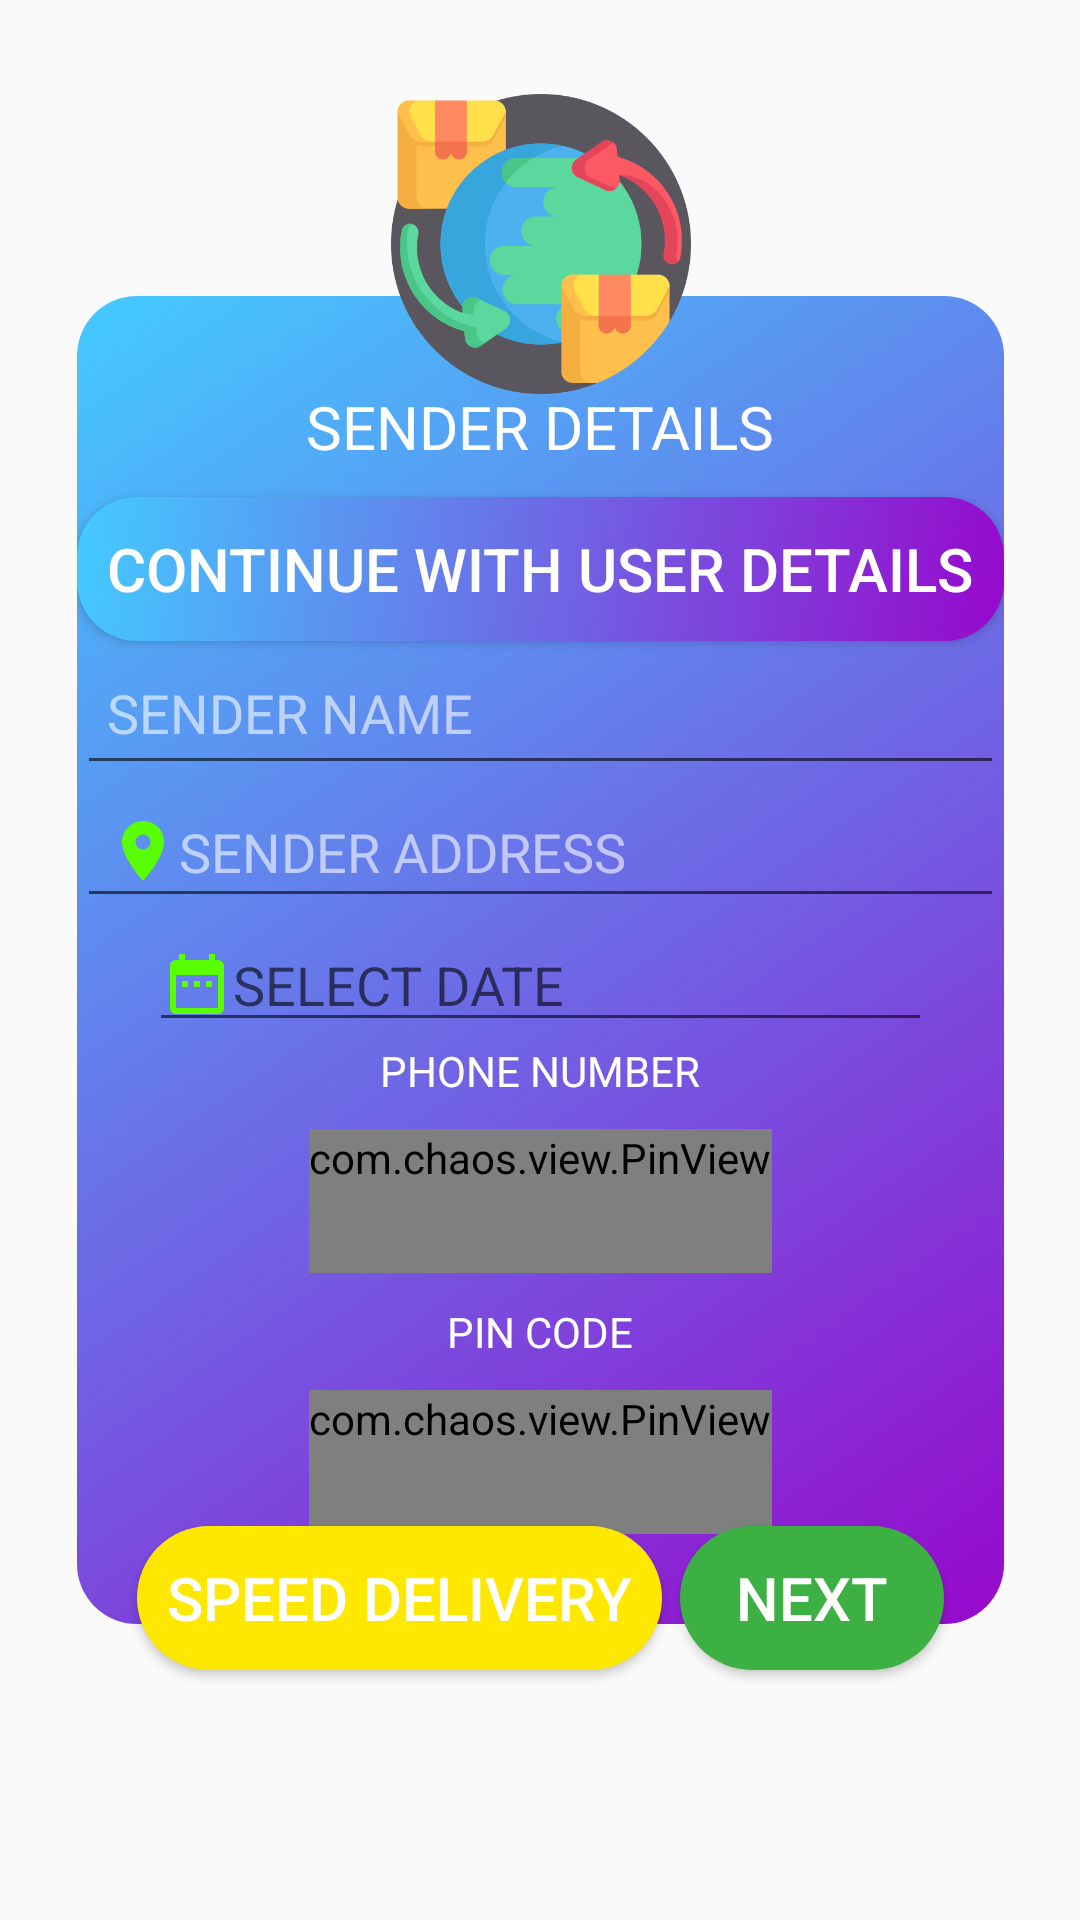

Here is an Android app screen rendered from its layout file. Give the layout XML and the strings, colors and styles it references.
<!-- AndroidManifest.xml: application theme Theme.Fleix -->
<!-- res/layout/activity_order_step2.xml -->
<?xml version="1.0" encoding="utf-8"?>
<androidx.constraintlayout.widget.ConstraintLayout xmlns:android="http://schemas.android.com/apk/res/android"
    xmlns:app="http://schemas.android.com/apk/res-auto"
    xmlns:tools="http://schemas.android.com/tools"
    android:layout_width="match_parent"
    android:layout_height="match_parent"
    android:background="@drawable/background_img1"
    tools:context=".Activities.order_step1">

    <LinearLayout
        android:id="@+id/linearLayout2"
        android:layout_width="wrap_content"
        android:layout_height="wrap_content"
        android:background="@drawable/grad_"
        android:gravity="center"
        android:orientation="vertical"
        android:paddingTop="20dp"
        android:paddingBottom="20dp"
        app:layout_constraintBottom_toBottomOf="parent"
        app:layout_constraintEnd_toEndOf="parent"
        app:layout_constraintHorizontal_bias="0.5"
        app:layout_constraintStart_toStartOf="parent"
        app:layout_constraintTop_toTopOf="parent">

        <TextView
            android:id="@+id/order_step2_head"
            android:layout_width="match_parent"
            android:layout_height="wrap_content"
            android:layout_weight="1"
            android:gravity="center"
            android:padding="10dp"
            android:text="SENDER DETAILS"
            android:textColor="#FFFFFF"
            android:textSize="20sp" />

        <Button
            android:id="@+id/user_details"
            android:layout_width="wrap_content"
            android:layout_height="wrap_content"
            android:layout_weight="1"
            android:background="@drawable/grad_"
            android:padding="10dp"
            android:text="CONTINUE WITH USER DETAILS"
            android:textColor="#FFFFFF"
            android:textSize="20sp" />

        <EditText
            android:id="@+id/sender_name"
            android:layout_width="match_parent"
            android:layout_height="wrap_content"
            android:layout_weight="1"
            android:ems="10"
            android:hint="SENDER NAME"
            android:inputType="textPersonName"
            android:minHeight="48dp"
            android:padding="10dp"
            android:textColor="#FFFFFF"
            android:textColorHint="#98FFFFFF" />

        <EditText
            android:id="@+id/sender_location"
            android:layout_width="match_parent"
            android:layout_height="wrap_content"
            android:layout_weight="1"
            android:drawableStart="@drawable/reciever_location"
            android:ems="10"
            android:hint="SENDER ADDRESS"
            android:inputType="textPersonName"
            android:padding="10dp"
            android:textColor="#FFFFFF"
            android:textColorHint="#98FFFFFF"
            tools:ignore="TouchTargetSizeCheck" />

        <EditText
            android:id="@+id/date_picker_dialog"
            android:layout_width="match_parent"
            android:layout_height="wrap_content"
            android:layout_marginStart="24dp"
            android:layout_marginEnd="24dp"
            android:drawableStart="@drawable/ic_baseline_date_range_24"
            android:focusable="false"
            android:hint="SELECT DATE"
            tools:ignore="TouchTargetSizeCheck" />

        <TextView
            android:id="@+id/textView7"
            android:layout_width="match_parent"
            android:layout_height="wrap_content"
            android:layout_weight="1"
            android:gravity="center"
            android:text="PHONE NUMBER"
            android:textColor="#FFFFFF" />

        <com.chaos.view.PinView
            android:id="@+id/sender_number"
            style="@style/PinWidget.PinView"
            android:layout_width="wrap_content"
            android:layout_height="wrap_content"
            android:layout_margin="10dp"
            android:cursorVisible="true"
            android:inputType="number"
            android:itemBackground="@drawable/grad_"
            android:minHeight="48dp"
            android:textColor="#FFFFFF"
            android:textStyle="bold|italic"
            app:hideLineWhenFilled="true"
            app:itemCount="10"
            app:itemHeight="40dp"
            app:itemRadius="13dp"
            app:itemSpacing="1dp"
            app:itemWidth="30dp"
            tools:ignore="SpeakableTextPresentCheck,TouchTargetSizeCheck" />

        <TextView
            android:id="@+id/textView3"
            android:layout_width="match_parent"
            android:layout_height="wrap_content"
            android:layout_weight="1"
            android:gravity="center"
            android:text="PIN CODE"
            android:textColor="#FFFFFF"
            android:textColorHint="#98FFFFFF" />

        <com.chaos.view.PinView
            android:id="@+id/sender_pin"
            style="@style/PinWidget.PinView"
            android:layout_width="wrap_content"
            android:layout_height="wrap_content"
            android:layout_margin="10dp"
            android:cursorVisible="true"
            android:inputType="number"
            android:itemBackground="@drawable/grad_"
            android:minHeight="48dp"
            android:textColor="#FFFFFF"
            android:textStyle="bold|italic"
            app:hideLineWhenFilled="true"
            app:itemCount="6"
            app:itemHeight="40dp"
            app:itemRadius="13dp"
            app:itemSpacing="1dp"
            app:itemWidth="30dp"
            tools:ignore="SpeakableTextPresentCheck,TouchTargetSizeCheck" />

    </LinearLayout>

    <Button
        android:id="@+id/POST_ORDER"
        android:layout_width="wrap_content"
        android:layout_height="wrap_content"
        android:layout_marginTop="410dp"
        android:layout_marginEnd="20dp"
        android:layout_weight="1"
        android:background="@drawable/sucess_button"
        android:padding="10dp"
        android:text="NEXT"
        android:textColor="#FFFFFF"
        android:textSize="20sp"
        app:layout_constraintEnd_toEndOf="@+id/linearLayout2"
        app:layout_constraintTop_toTopOf="@+id/linearLayout2" />

    <ImageView
        android:id="@+id/imageView3"
        android:layout_width="100dp"
        android:layout_height="100dp"
        android:layout_marginBottom="410dp"
        app:layout_constraintBottom_toBottomOf="@+id/linearLayout2"
        app:layout_constraintEnd_toEndOf="@+id/linearLayout2"
        app:layout_constraintStart_toStartOf="@+id/linearLayout2"
        app:srcCompat="@drawable/shipping" />

    <Button
        android:id="@+id/SPEED_ORDER"
        android:layout_width="wrap_content"
        android:layout_height="wrap_content"
        android:layout_marginStart="20dp"
        android:layout_marginTop="410dp"
        android:background="@drawable/button"
        android:padding="10dp"
        android:text="SPEED DELIVERY"
        android:textColor="#FFFFFF"
        android:textSize="20sp"
        app:layout_constraintStart_toStartOf="@+id/linearLayout2"
        app:layout_constraintTop_toTopOf="@+id/linearLayout2" />

</androidx.constraintlayout.widget.ConstraintLayout>
<!-- resources referenced by this layout -->
<resources>
  <!-- drawable button (drawable) -->
  <?xml version="1.0" encoding="utf-8"?>
  <shape xmlns:android="http://schemas.android.com/apk/res/android"
      android:shape="rectangle">
  
      <solid android:color="@color/Yellow"/>
      <corners android:radius="30dp"/>
  </shape>
  <!-- drawable grad_ (drawable-v24) -->
  <?xml version="1.0" encoding="utf-8"?>
  <shape xmlns:android="http://schemas.android.com/apk/res/android">
      <gradient
          android:startColor="#43CBFF"
          android:endColor="#9708CC"
          android:angle="315">
      </gradient>
      <corners
          android:radius="20dp">
      </corners>
  </shape>
  <!-- drawable ic_baseline_date_range_24 (drawable) -->
  <vector android:height="24dp" android:tint="#59FF00"
      android:viewportHeight="24" android:viewportWidth="24"
      android:width="24dp" xmlns:android="http://schemas.android.com/apk/res/android">
      <path android:fillColor="@android:color/white" android:pathData="M9,11L7,11v2h2v-2zM13,11h-2v2h2v-2zM17,11h-2v2h2v-2zM19,4h-1L18,2h-2v2L8,4L8,2L6,2v2L5,4c-1.11,0 -1.99,0.9 -1.99,2L3,20c0,1.1 0.89,2 2,2h14c1.1,0 2,-0.9 2,-2L21,6c0,-1.1 -0.9,-2 -2,-2zM19,20L5,20L5,9h14v11z"/>
  </vector>
  <!-- drawable reciever_location (drawable) -->
  <vector android:height="24dp" android:tint="#59FF00"
      android:viewportHeight="24" android:viewportWidth="24"
      android:width="24dp" xmlns:android="http://schemas.android.com/apk/res/android">
      <path android:fillColor="@android:color/white" android:pathData="M12,2C8.13,2 5,5.13 5,9c0,5.25 7,13 7,13s7,-7.75 7,-13c0,-3.87 -3.13,-7 -7,-7zM12,11.5c-1.38,0 -2.5,-1.12 -2.5,-2.5s1.12,-2.5 2.5,-2.5 2.5,1.12 2.5,2.5 -1.12,2.5 -2.5,2.5z"/>
  </vector>
  <!-- drawable shipping: png bitmap (drawable-v24, 40089 bytes) -->
  <!-- drawable sucess_button (drawable) -->
  <?xml version="1.0" encoding="utf-8"?>
  <shape xmlns:android="http://schemas.android.com/apk/res/android"
      android:shape="rectangle">
  
      <solid
          android:color="@color/Green">
      </solid>
      <corners android:radius="30dp"/>
  </shape>
  <style name="Theme.Fleix" parent="Theme.AppCompat.DayNight.NoActionBar">
          
          <item name="colorPrimary">@color/purple_500</item>
          <item name="colorPrimaryVariant">@color/purple_700</item>
          <item name="colorOnPrimary">@color/white</item>
          
          <item name="colorSecondary">@color/teal_200</item>
          <item name="colorSecondaryVariant">@color/teal_700</item>
          <item name="colorOnSecondary">@color/black</item>
          
          <item name="android:statusBarColor" tools:targetApi="l">?attr/colorPrimaryVariant</item>
          
      </style>
  <color name="Yellow">#FFE800</color>
  <color name="Green">#3CB043</color>
  <color name="purple_500">#FF6200EE</color>
  <color name="purple_700">#FF3700B3</color>
  <color name="white">#FFFFFFFF</color>
  <color name="teal_200">#FF03DAC5</color>
  <color name="teal_700">#FF018786</color>
  <color name="black">#FF000000</color>
</resources>
